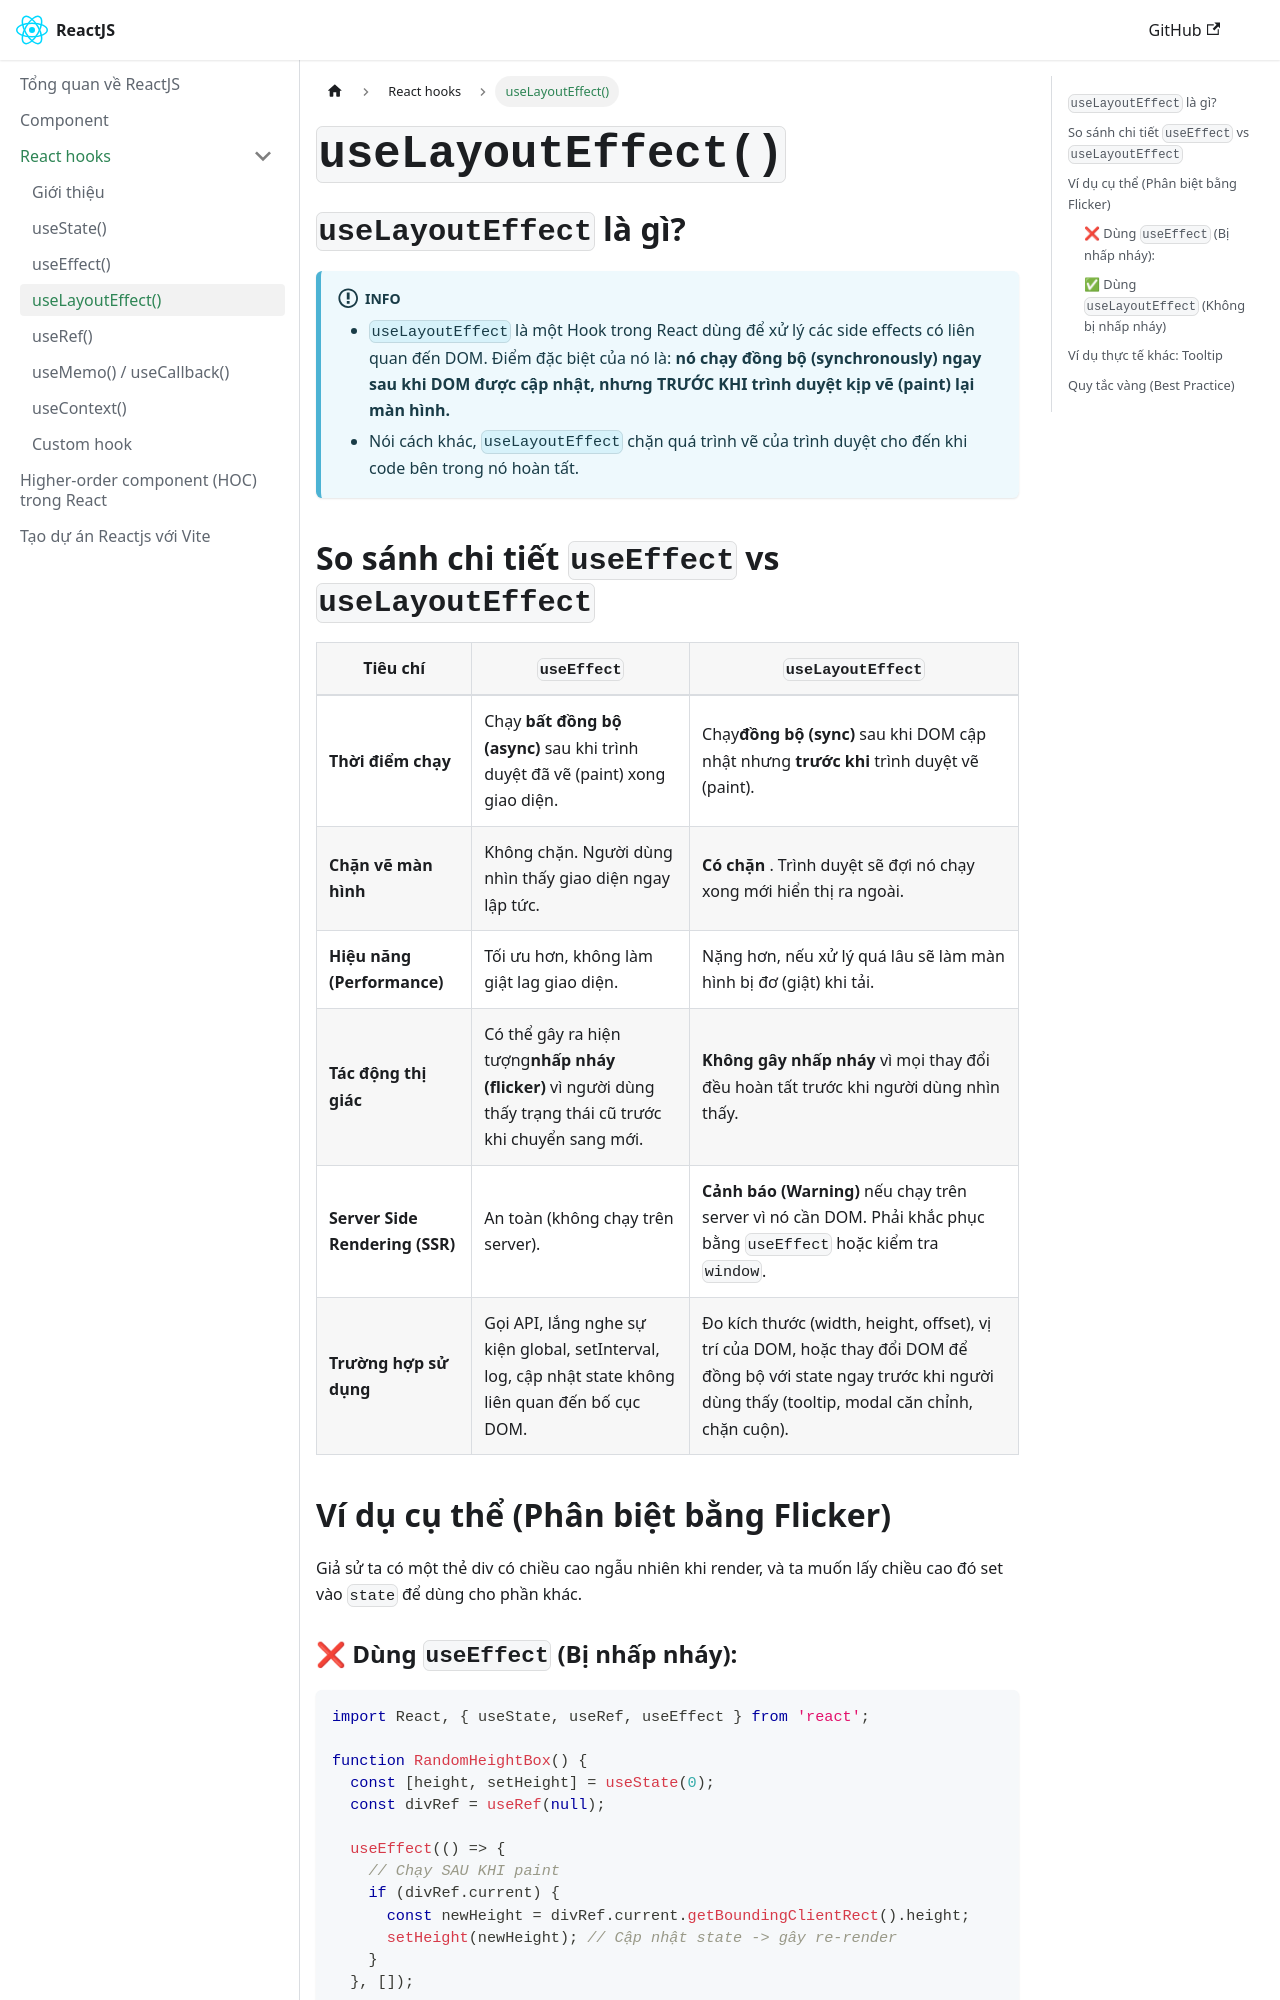

repository: nmc-docs/reactjs · page: react-hooks/useLayoutEffect/index.html · generator: docusaurus

---
sidebar_position: 4
---

# `useLayoutEffect()`

## `useLayoutEffect` là gì?

:::info

- `useLayoutEffect` là một Hook trong React dùng để xử lý các side effects có liên quan đến DOM. Điểm đặc biệt của nó là: **nó chạy đồng bộ (synchronously) ngay sau khi DOM được cập nhật, nhưng TRƯỚC KHI trình duyệt kịp vẽ (paint) lại màn hình.**
- Nói cách khác, `useLayoutEffect` chặn quá trình vẽ của trình duyệt cho đến khi code bên trong nó hoàn tất.

:::

## So sánh chi tiết `useEffect` vs `useLayoutEffect`

| Tiêu chí                        | `useEffect`                                                                                                 | `useLayoutEffect`                                                                                                                                                   |
| ------------------------------- | ----------------------------------------------------------------------------------------------------------- | ------------------------------------------------------------------------------------------------------------------------------------------------------------------- |
| **Thời điểm chạy**              | Chạy **bất đồng bộ (async)** sau khi trình duyệt đã vẽ (paint) xong giao diện.                              | Chạy**đồng bộ (sync)** sau khi DOM cập nhật nhưng **trước khi** trình duyệt vẽ (paint).                                                                             |
| **Chặn vẽ màn hình**            | Không chặn. Người dùng nhìn thấy giao diện ngay lập tức.                                                    | **Có chặn** . Trình duyệt sẽ đợi nó chạy xong mới hiển thị ra ngoài.                                                                                                |
| **Hiệu năng (Performance)**     | Tối ưu hơn, không làm giật lag giao diện.                                                                   | Nặng hơn, nếu xử lý quá lâu sẽ làm màn hình bị đơ (giật) khi tải.                                                                                                   |
| **Tác động thị giác**           | Có thể gây ra hiện tượng**nhấp nháy (flicker)** vì người dùng thấy trạng thái cũ trước khi chuyển sang mới. | **Không gây nhấp nháy** vì mọi thay đổi đều hoàn tất trước khi người dùng nhìn thấy.                                                                                |
| **Server Side Rendering (SSR)** | An toàn (không chạy trên server).                                                                           | **Cảnh báo (Warning)** nếu chạy trên server vì nó cần DOM. Phải khắc phục bằng `useEffect` hoặc kiểm tra `window`.                                                  |
| **Trường hợp sử dụng**          | Gọi API, lắng nghe sự kiện global, setInterval, log, cập nhật state không liên quan đến bố cục DOM.         | Đo kích thước (width, height, offset), vị trí của DOM, hoặc thay đổi DOM để đồng bộ với state ngay trước khi người dùng thấy (tooltip, modal căn chỉnh, chặn cuộn). |
